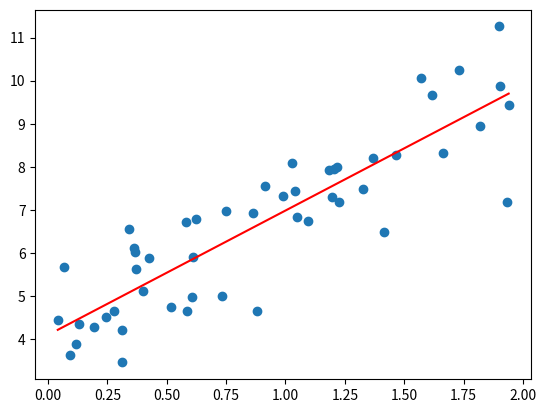

Python code for this plot:
#random input taken
import numpy as np
import matplotlib.pyplot as plt

# Sample data
np.random.seed(42)
X = 2 * np.random.rand(50, 1)
y = 4 + 3 * X + np.random.randn(50, 1)

# Initial values
W = np.random.randn(1, 1)
b = np.random.randn(1)

# Parameters
alpha = 0.1
tolerance = 1e-6
m = len(X)

# Gradient descent loop
while True:
    pred = W * X + b
    dW = -(2/m) * np.sum(X * (y - pred))
    db = -(2/m) * np.sum(y - pred)
    
    new_W = W - alpha * dW
    new_b = b - alpha * db
    
    if np.abs(new_W - W).sum() < tolerance and np.abs(new_b - b).sum() < tolerance:
        break
    
    W, b = new_W, new_b

# Print results
print(W[0][0], b[0])

# Plot
plt.scatter(X, y)
X_new = np.linspace(X.min(), X.max(), 100).reshape(-1, 1)
y_pred = W * X_new + b
plt.plot(X_new, y_pred, color='red')
plt.show()
